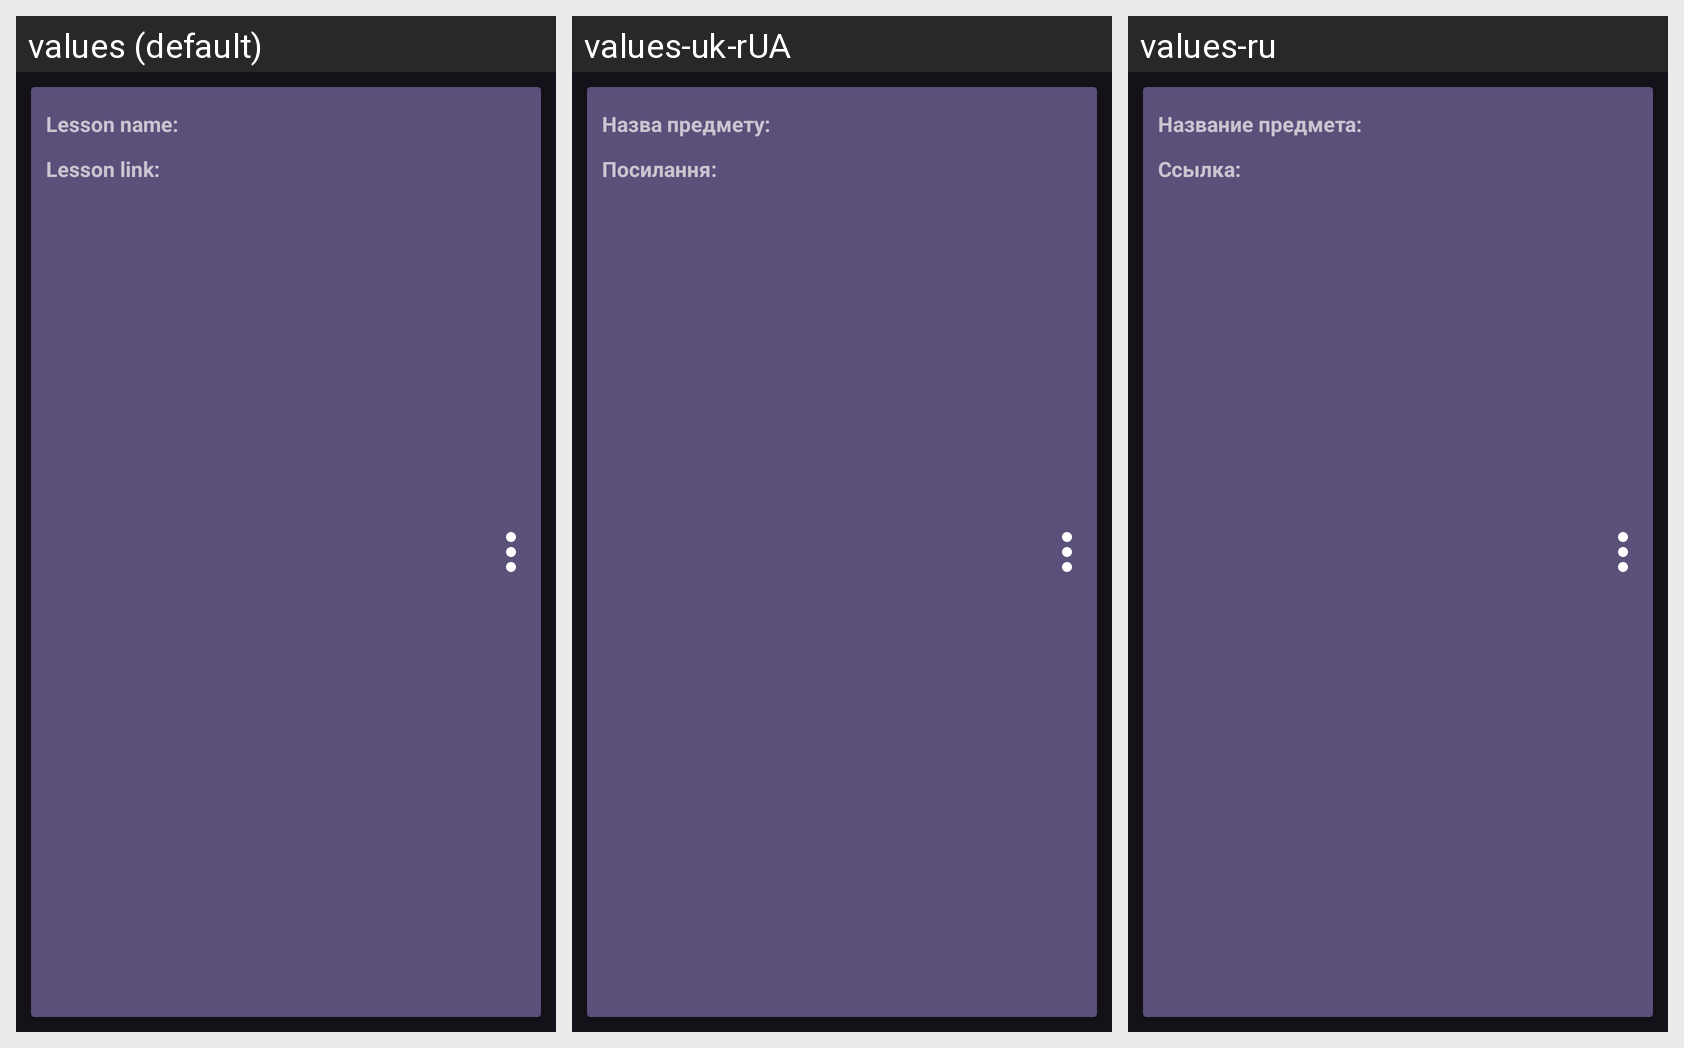

This grid shows one Android layout under several languages. Give, for every string resource on the screen, its name, the default text and each shown locale's text.
Android screen res/layout/lessons_item_list.xml rendered under 3 locales, left to right: values (default), values-uk-rUA, values-ru. Device: Nexus 5 (rendered at 1080×1920; each locale shown at half size, 540×960, under a caption strip naming it); theme Theme.SCLink.
Strings drawn on this screen, with the default value and each locale's value (text and hints the layout hard-codes, and strings that could not be matched under every locale, appear in the picture but are not listed):

lesson_name
  values: Lesson name:
  values-uk-rUA: Назва предмету:
  values-ru: Название предмета:

lesson_link
  values: Lesson link:
  values-uk-rUA: Посилання:
  values-ru: Ссылка:
